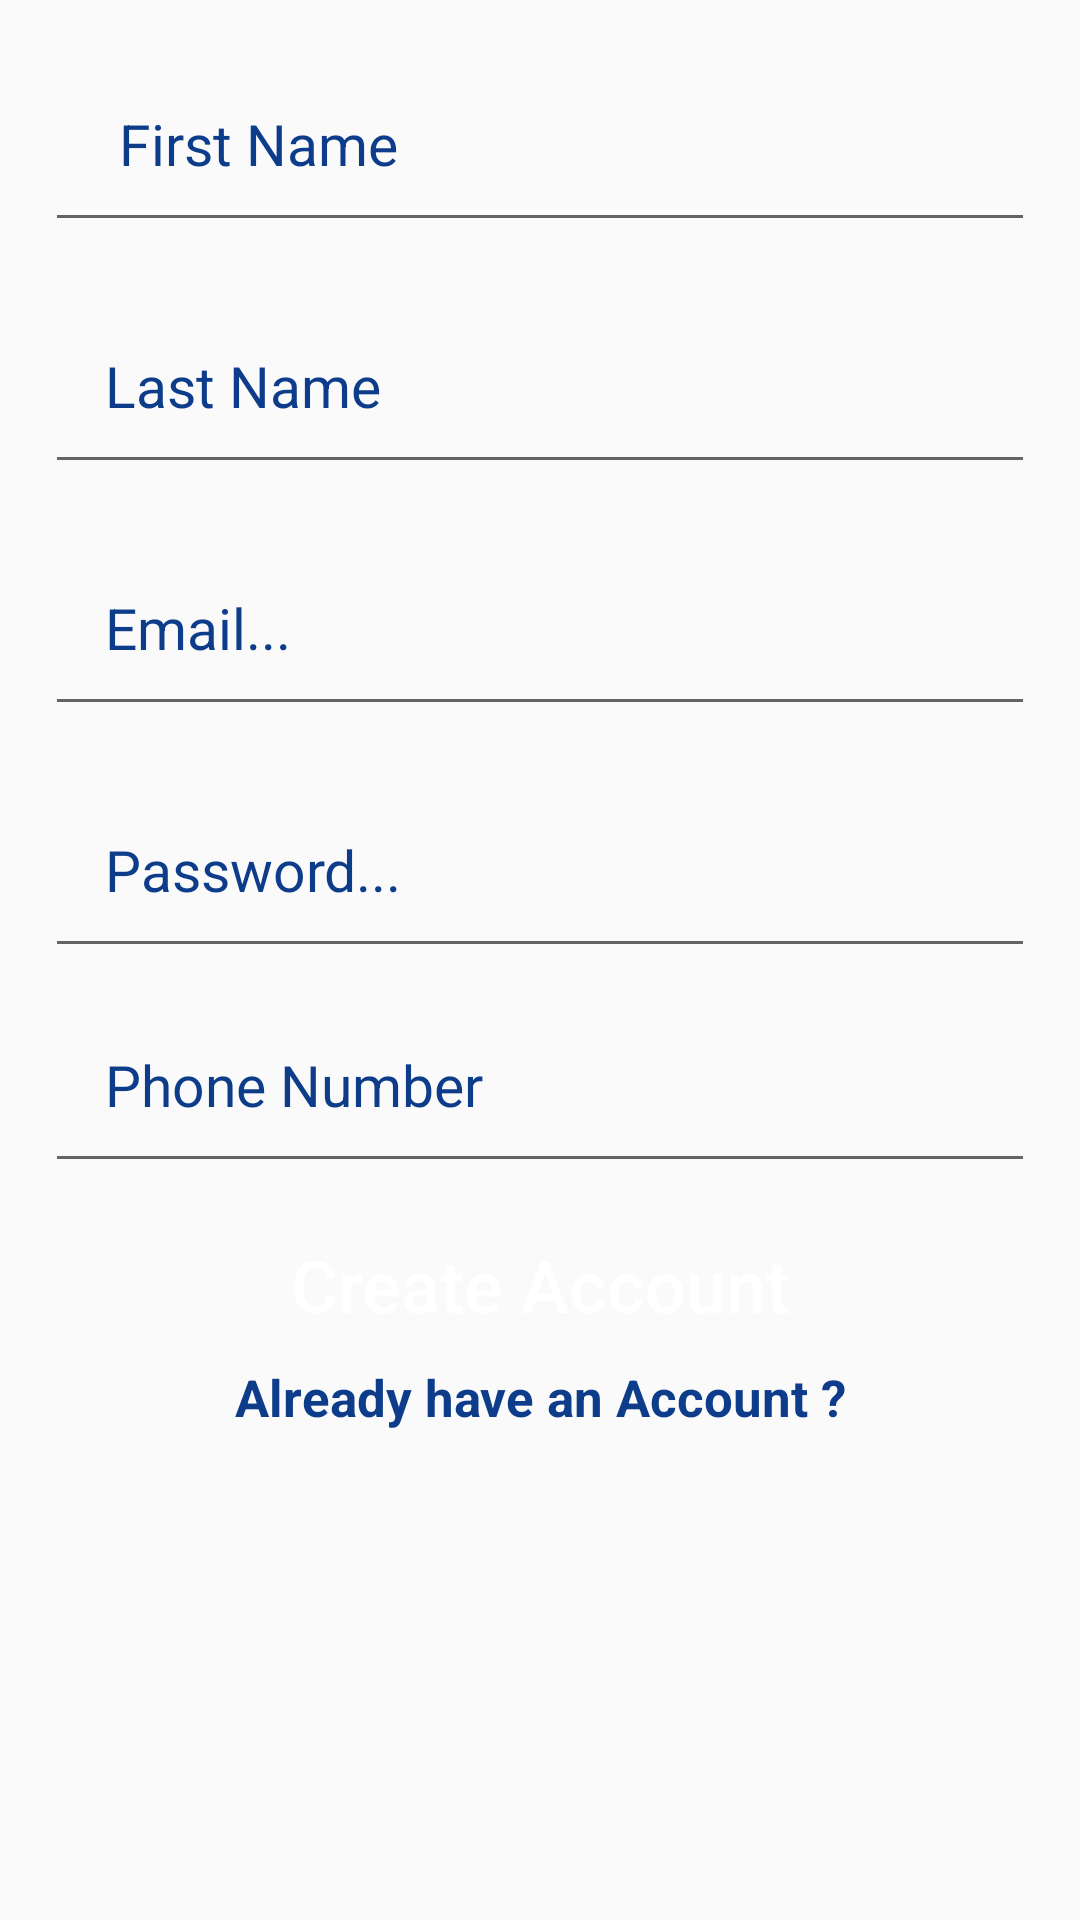

Android layout source for this screen:
<!-- AndroidManifest.xml: application theme AppTheme -->
<!-- res/layout/activity_register_customer.xml -->
<?xml version="1.0" encoding="utf-8"?>
<RelativeLayout xmlns:android="http://schemas.android.com/apk/res/android"
    xmlns:app="http://schemas.android.com/apk/res-auto"
    xmlns:tools="http://schemas.android.com/tools"
    android:layout_width="match_parent"
    android:layout_height="match_parent"
    tools:context=".RegisterCustomerActivity">


    <EditText
        android:id="@+id/register_first_name"
        android:layout_width="match_parent"
        android:layout_height="wrap_content"
        android:padding="20dp"
        android:layout_marginLeft="15dp"
        android:layout_marginRight="15dp"
        android:layout_marginTop="15dp"
        android:hint=" First Name"
        android:inputType="text"
        android:textColor="@color/colorPrimaryDark"
        android:textColorHint="@color/colorPrimaryDark"
        android:textSize="19sp"
        />
    <EditText
        android:id="@+id/register_last_name"
        android:layout_width="match_parent"
        android:layout_height="wrap_content"
        android:padding="20dp"
        android:layout_marginLeft="15dp"
        android:layout_marginRight="15dp"
        android:layout_marginTop="15dp"
        android:hint="Last Name"
        android:layout_below="@+id/register_first_name"
        android:inputType="text"
        android:textColor="@color/colorPrimaryDark"
        android:textColorHint="@color/colorPrimaryDark"
        android:textSize="19sp"
        />


    <EditText
        android:id="@+id/register_email"
        android:layout_width="match_parent"
        android:layout_height="wrap_content"
        android:padding="20dp"
        android:layout_marginLeft="15dp"
        android:layout_marginRight="15dp"
        android:layout_marginTop="15dp"
        android:layout_below="@+id/register_last_name"
        android:hint="Email..."
        android:inputType="textEmailAddress"
        android:textColor="@color/colorPrimaryDark"
        android:textColorHint="@color/colorPrimaryDark"
        android:textSize="19sp"

        />

    <EditText
        android:id="@+id/register_password"
        android:layout_width="match_parent"
        android:layout_height="wrap_content"
        android:layout_alignParentStart="true"
        android:layout_below="@+id/register_email"
        android:hint="Password..."
        android:inputType="textPassword"
        android:padding="20dp"
        android:layout_marginLeft="15dp"
        android:layout_marginRight="15dp"
        android:layout_marginTop="15dp"
        android:textColor="@color/colorPrimaryDark"
        android:textColorHint="@color/colorPrimaryDark"
        android:textSize="19sp"

        />

    <EditText
        android:id="@+id/register_customer_number"
        android:layout_width="match_parent"
        android:layout_height="wrap_content"
        android:layout_below="@+id/register_password"
        android:padding="20dp"
        android:layout_marginLeft="15dp"
        android:layout_marginRight="15dp"
        android:hint="Phone Number"
        android:inputType="number"
        android:textColor="@color/colorPrimaryDark"
        android:textColorHint="@color/colorPrimaryDark"
        android:textSize="19sp"
        android:layout_marginTop="6dp"
        />

    <Button
        android:id="@+id/register_button"
        android:layout_width="match_parent"
        android:layout_height="wrap_content"
        android:layout_below="@+id/register_customer_number"
        android:padding="4dp"
        android:layout_marginTop="10dp"
        android:layout_marginLeft="19dp"
        android:layout_marginRight="19dp"
        android:text="Create Account"
        android:textAllCaps="false"
        android:textSize="24sp"
        android:textColor="@android:color/background_light"
        android:background="@drawable/buttons"
        />

    <TextView
        android:id="@+id/already_have_account_link"
        android:layout_width="match_parent"
        android:layout_height="wrap_content"
        android:layout_centerHorizontal="true"
        android:layout_below="@+id/register_button"
        android:text="Already have an Account ?"
        android:layout_marginTop="2dp"
        android:layout_marginLeft="15dp"
        android:layout_marginRight="23dp"
        android:textAlignment="center"
        android:textSize="17sp"
        android:textStyle="bold"
        android:textColor="@color/colorPrimaryDark"
        />

</RelativeLayout>
<!-- resources referenced by this layout -->
<resources>
  <color name="colorPrimaryDark">#0D3D8A</color>
  <style name="AppTheme" parent="Theme.AppCompat.Light.DarkActionBar">
          
          <item name="colorPrimary">@color/colorPrimary</item>
          <item name="colorPrimaryDark">@color/colorPrimaryDark</item>
          <item name="colorAccent">@color/colorAccent</item>
      </style>
  <color name="colorPrimary">#0D3D8A</color>
  <color name="colorAccent">#D81B60</color>
</resources>
